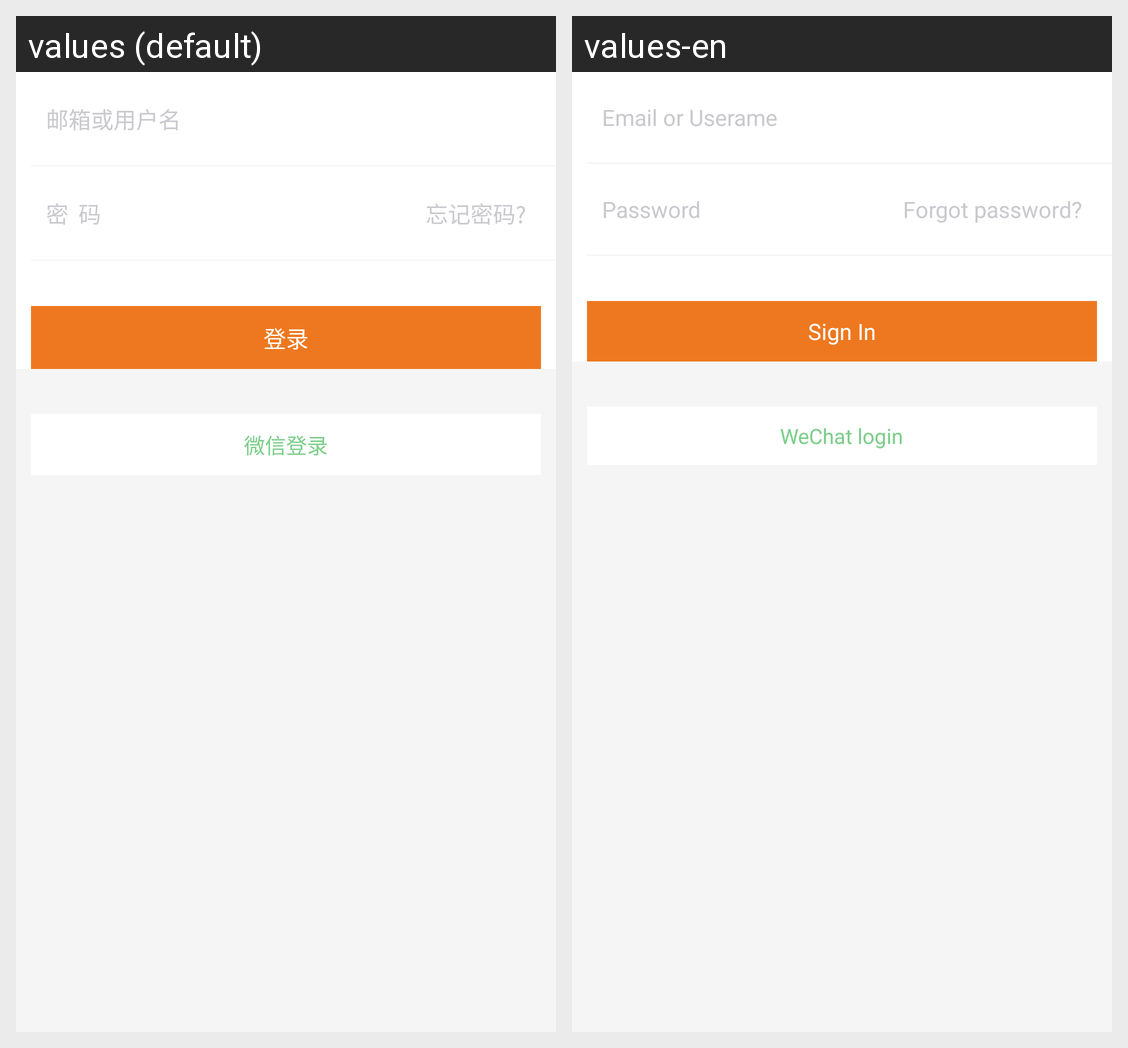

The Android screen above is rendered under two locales of the same app. Produce the string resources it draws, with the default and per-locale values.
Android screen res/layout/fragment_login.xml rendered under 2 locales, left to right: values (default), values-en. Device: Nexus 5 (rendered at 1080×1920; each locale shown at half size, 540×960, under a caption strip naming it); theme ActivtyTheme.
Strings drawn on this screen, with the default value and each locale's value (text and hints the layout hard-codes, and strings that could not be matched under every locale, appear in the picture but are not listed):

login_activity_userName
  values: 邮箱或用户名
  values-en: Email or Userame

login_activity_password
  values: 密  码
  values-en: Password

forget_password
  values: 忘记密码?
  values-en: Forgot password?

login
  values: 登录
  values-en: Sign In

wechat_load
  values: 微信登录
  values-en: WeChat login
